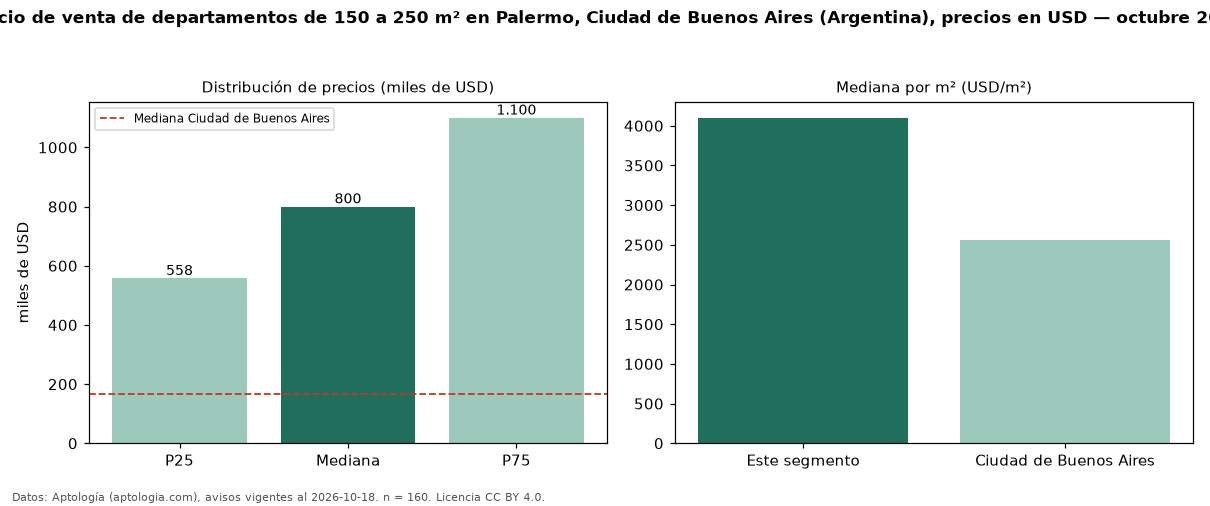

Data behind this chart, as committed beside it:
seccion, metrica, valor, moneda, n
filtro, area5, de 150 a 250 m², , 160
precio, p25, 557500, USD, 160
precio, mediana, 800000, USD, 160
precio, p75, 1100000, USD, 160
precio, minimo, 239900, USD, 160
precio, maximo, 2100000, USD, 160
m2, mediana_precio_m2, 4100, USD, 153
m2, area_mediana_m2, 190.0, m2, 153
banos, mediana_banos, 3.0, , 
habitaciones, 3+, 800250, USD, 156
ciudad, mediana_ciudad_referencia, 165000, USD, 
ciudad, mediana_m2_ciudad, 2558, USD, 
fuente, fecha_datos, 2026-10-18, , 
fuente, atribucion, https://www.aptologia.com/ar, , 
fuente, licencia, CC BY 4.0, , 
